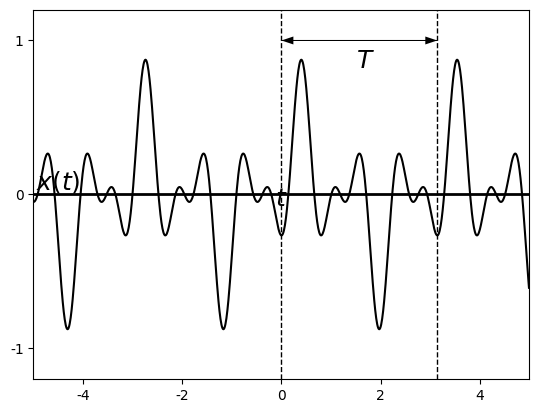

Python code for this plot: (Note: this script raises an exception after producing the figure.)
#%matplotlib osx
%matplotlib inline

import matplotlib.pyplot as plt
import matplotlib.lines as ln
import numpy as np
plt.close()

plt.rcParams['font.family'] = 'Times New Roman'

step = 0.01

fig = plt.figure(dpi=300)
#fig = plt.figure()
fig.patch.set_alpha(0.)

#(a)
ax =fig.add_subplot(111)

omega = 2
theta = 0.4
t = np.arange(-5, 5, step)
x = (1/4)*(np.cos(omega*(t-theta)) + 1.5*np.cos(3*omega*(t-theta)) + np.cos(5*omega*(t-theta)))

plt.xlim([-5, 5])
plt.ylim([-1.2, 1.2])
plt.axhline(0, color='k', linewidth=2)
ax.xaxis.set_label_coords(1.02, 0.52)
ax.yaxis.set_label_coords(0.05,1.02)
plt.xlabel('$t$', fontsize=18)
plt.ylabel('$x(t)$', fontsize=18, rotation=0)
#plt.xticks([0,1,2,3,4,5,6])
plt.yticks([-1, 0, 1])

plt.plot(t, x, color='k')

plt.text(1.7, 0.87, '$T$', ha = 'center', va = 'center', fontsize=18)
plt.quiver(0,1, 3.14,0,angles='xy',units='x',width=0.02, headwidth=8, headlength=12, headaxislength=12,scale=1)
plt.quiver(3.14,1, -3.14,0,angles='xy',units='x',width=0.02, headwidth=8, headlength=12, headaxislength=12,scale=1)
plt.plot([0,0], [-1.2,1.2], "--", linewidth=1, color="black")
plt.plot([3.14,3.14], [-1.2,1.2], "--", linewidth=1, color="black")

plt.subplots_adjust(left=None, bottom=None, right=None, top=None, wspace=None, hspace=1.0)
plt.savefig('./figures/fig4.8.eps')
plt.show()


plt.close()




